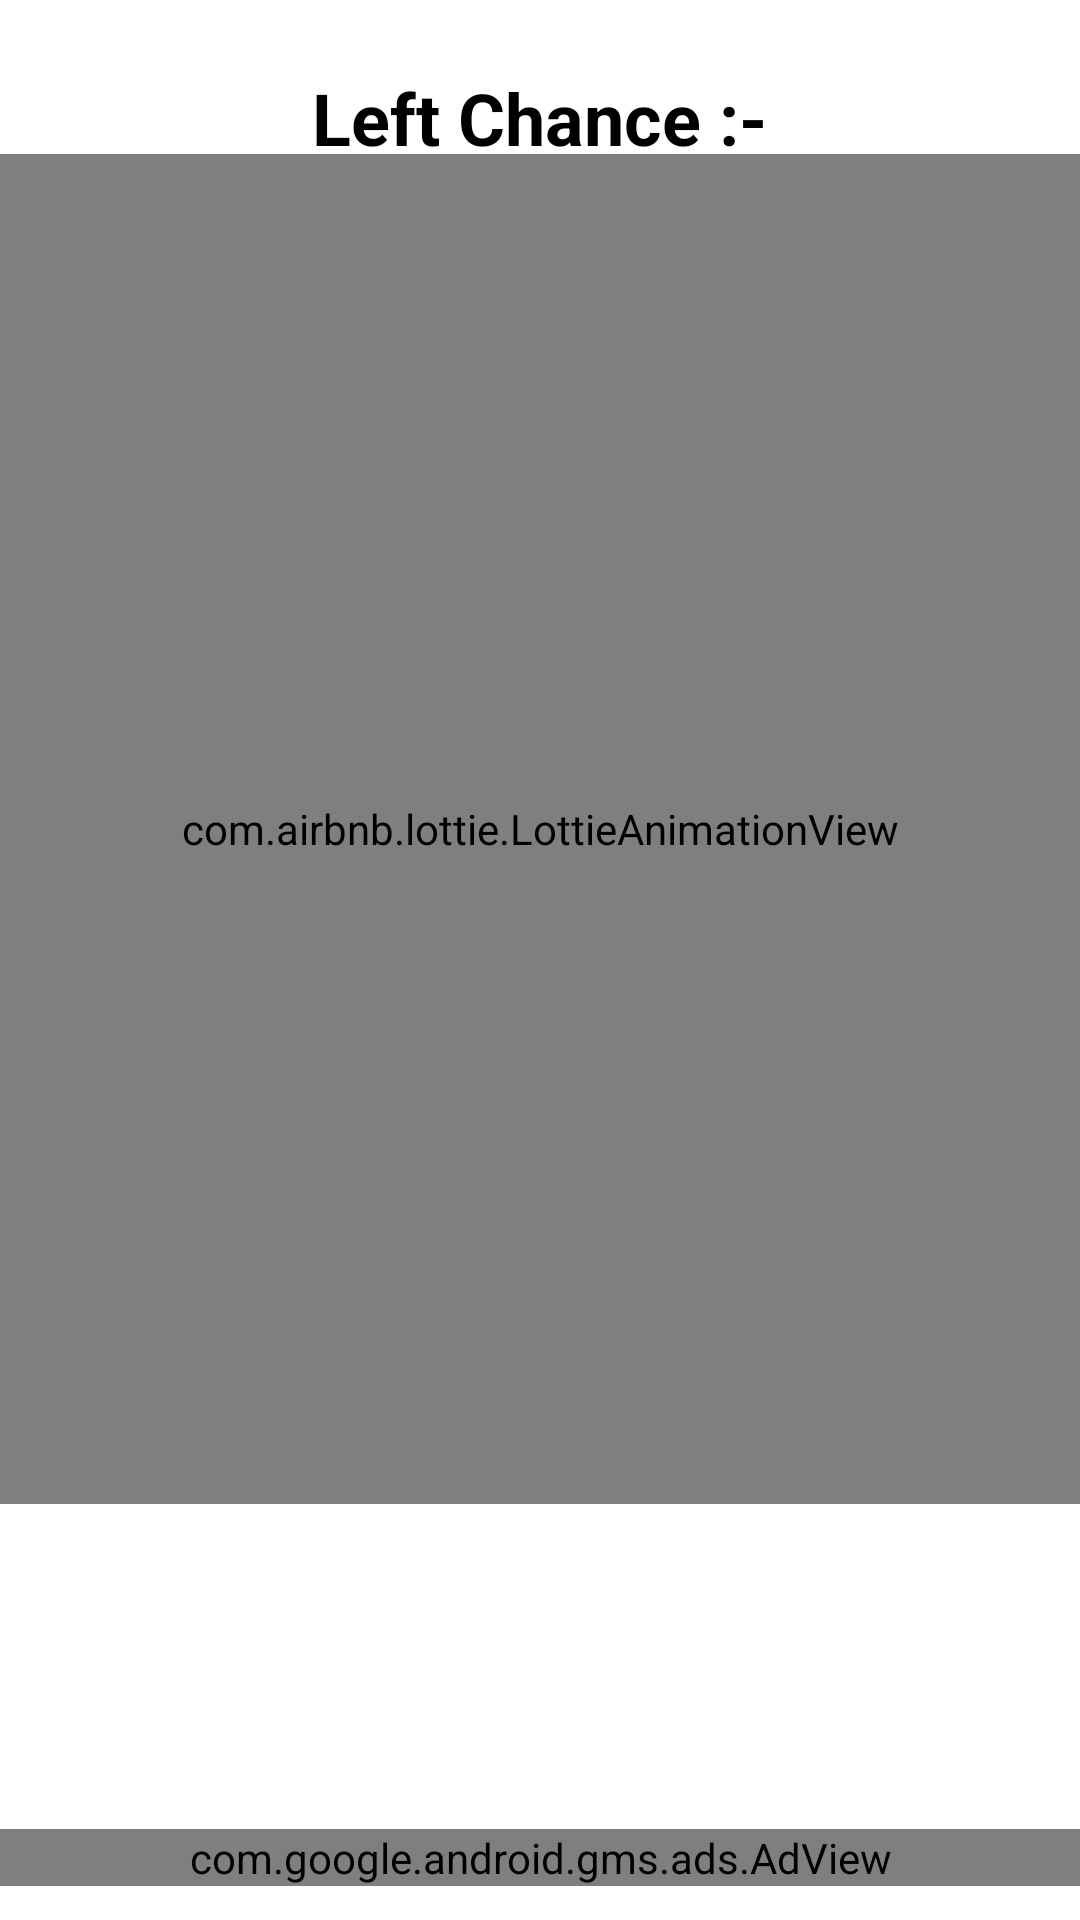

Android layout source for this screen:
<!-- AndroidManifest.xml: application theme Theme.KidsQuiz -->
<!-- res/layout/activity_animation.xml -->
<?xml version="1.0" encoding="utf-8"?>
<LinearLayout
    xmlns:android="http://schemas.android.com/apk/res/android"
    xmlns:app="http://schemas.android.com/apk/res-auto"
    xmlns:ads="http://schemas.android.com/apk/res-auto"
    xmlns:tools="http://schemas.android.com/tools"
    android:id="@+id/main"
    android:layout_width="match_parent"
    android:layout_height="match_parent"
    android:orientation="vertical"
    android:gravity="center"
    android:background="@color/white"
    tools:context=".AnimationActivity">

    <LinearLayout
        android:layout_width="match_parent"
        android:layout_height="wrap_content"
        android:gravity="center"
        android:orientation="horizontal">

        <TextView
            android:layout_width="wrap_content"
            android:layout_height="wrap_content"
            android:textStyle="bold"
            android:textSize="24sp"
            android:text="Left Chance :-"
            android:layout_marginTop="8dp"
            android:textColor="@color/black"
            android:id="@+id/chance"/>

        <TextView
            android:layout_width="wrap_content"
            android:layout_height="wrap_content"
            android:textStyle="bold"
            android:textSize="24sp"
            android:text=""
            android:layout_marginTop="8dp"
            android:textColor="@color/black"
            android:id="@+id/animationChance"/>

    </LinearLayout>

    <com.airbnb.lottie.LottieAnimationView
        android:id="@+id/ltAnimation"
        android:layout_width="match_parent"
        android:layout_height="450dp"
        app:lottie_autoPlay="false"
        app:lottie_loop="false"
        app:lottie_rawRes="@raw/animation"
        tools:ignore="MissingClass" />

    <Button
        android:id="@+id/start"
        style="@style/Widget.Material3.Button.Icon"
        android:layout_width="200dp"
        android:layout_height="55dp"
        android:layout_marginTop="20dp"
        android:backgroundTint="@color/first"
        android:layout_gravity="center"
        android:textColor="@color/white"
        android:text="S T A R T"
        android:textSize="18sp" />

    <TextView
        android:id="@+id/timer"
        android:layout_width="wrap_content"
        android:layout_height="wrap_content"
        android:layout_gravity="center"
        android:layout_marginTop="3dp"
        android:textSize="15dp"/>

    <com.google.android.gms.ads.AdView
        android:layout_width="match_parent"
        android:layout_height="wrap_content"
        android:layout_marginTop="10dp"
        android:id="@+id/adView"
        ads:adSize="BANNER"
        ads:adUnitId="ca-app-pub-3940256099942544/6300978111"
        />

</LinearLayout>
<!-- resources referenced by this layout -->
<resources>
  <color name="black">#FF000000</color>
  <color name="first">#00CCA4</color>
  <color name="white">#FFFFFFFF</color>
  <style name="Theme.KidsQuiz" parent="Base.Theme.KidsQuiz" />
  <style name="Base.Theme.KidsQuiz" parent="Theme.Material3.DayNight.NoActionBar">
          
          
      </style>
</resources>
